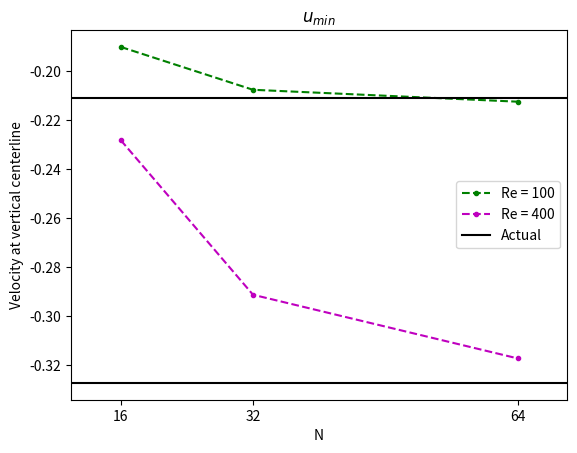
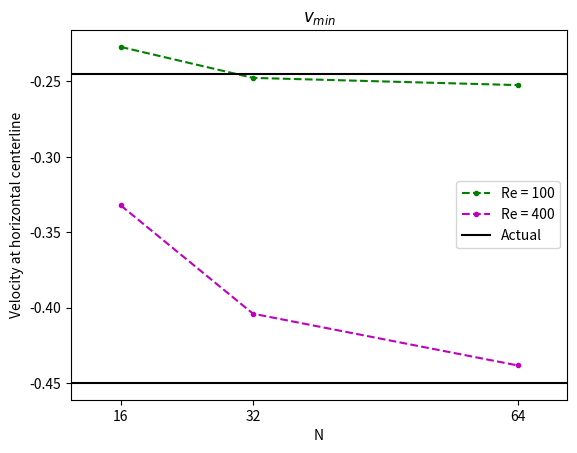
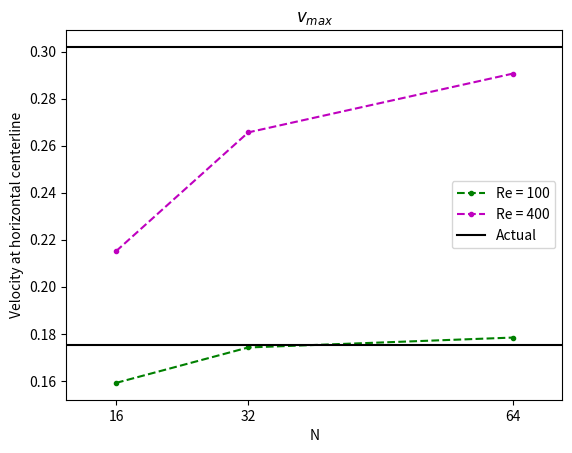

Write Python code to recreate these figures, in order.
# -*- coding: utf-8 -*-
"""
Created on Fri Nov  5 11:56:17 2021

[redacted]
"""
import numpy as np
import matplotlib.pyplot as plt

#Re_vals = [100, 400]
N_vals = [16, 32, 64]

# u_min, v_min, v_max are ROWS
# 32, 64, 128 are columns
vals_100 = np.zeros((3,3))

x_arr = np.linspace(10,70,100)
y_arr = np.ones(100)

"""
Re = 100
"""
u_min_100 = [-0.19019791421148824, -0.20768335418703077, -0.21253553108865303]
v_min_100 = [-0.2271356601720124, -0.24766832604588787, -0.252445384744282]
v_max_100 = [0.15910391374593466, 0.17418819468999072, 0.17839730686823016]

u_min_100_actual = -0.21090
v_min_100_actual = -0.24533
v_max_100_actual = 0.17527

"""
Re = 400
"""
u_min_400 = [-0.22823468886280585, -0.29129275400054644, -0.31724510651526616]
v_min_400 = [-0.3322239409474378, -0.40403619647804623, -0.4383164666915708]
v_max_400 = [0.2151184137768686, 0.26567635453186117, 0.2906739695116219]

u_min_400_actual = -0.32726
v_min_400_actual = -0.44993
v_max_400_actual = 0.30203

"""
u_min plot
"""
plt.figure(dpi=800)
plt.plot(N_vals, u_min_100, 'g--.', label = "Re = 100")
plt.plot(x_arr, y_arr*u_min_100_actual, 'k')
plt.plot(N_vals, u_min_400, 'm--.', label = "Re = 400")
plt.plot(x_arr, y_arr*u_min_400_actual, 'k', label = "Actual")
plt.xlim(10, 70)
plt.title(r"$u_{min}$")
plt.legend()
plt.xticks(N_vals)
plt.xlabel("N")
plt.ylabel("Velocity at vertical centerline")
plt.show()

"""
v_min plot
"""
plt.figure(dpi=800)
plt.plot(N_vals, v_min_100, 'g--.', label = "Re = 100")
plt.plot(x_arr, y_arr*v_min_100_actual, 'k')
plt.plot(N_vals, v_min_400, 'm--.', label = "Re = 400")
plt.plot(x_arr, y_arr*v_min_400_actual, 'k', label = "Actual")
plt.xlim(10, 70)
plt.title(r"$v_{min}$")
plt.legend()
plt.xticks(N_vals)
plt.xlabel("N")
plt.ylabel("Velocity at horizontal centerline")
plt.show()

"""
v_max plot
"""
plt.figure(dpi=800)
plt.plot(N_vals, v_max_100, 'g--.', label = "Re = 100")
plt.plot(x_arr, y_arr*v_max_100_actual, 'k')
plt.plot(N_vals, v_max_400, 'm--.', label = "Re = 400")
plt.plot(x_arr, y_arr*v_max_400_actual, 'k', label = "Actual")
plt.xlim(10, 70)
plt.title(r"$v_{max}$")
plt.legend()
plt.xticks(N_vals)
plt.xlabel("N")
plt.ylabel("Velocity at horizontal centerline")
plt.show()








